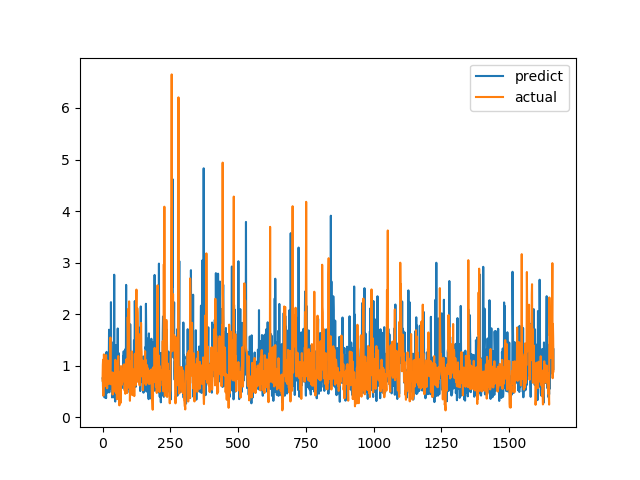

Data behind this chart, as committed beside it:
predict, actual
0.7549, 0.7094
0.7271, 1.015
0.5217, 1.116
0.5886, 0.4183
0.4167, 1.002
0.9833, 1.219
0.9295, 1.143
0.3874, 0.6528
0.3848, 0.6747
0.7222, 0.601
0.9396, 0.6695
0.384, 0.6538
0.9512, 0.7814
0.3715, 1.206
1.235, 0.8469
1.268, 0.8286
0.9102, 0.6482
0.4869, 0.5624
0.4772, 0.7183
1.239, 1.1
0.876, 0.9542
0.8646, 0.729
0.5403, 0.6694
1.046, 0.8631
1.698, 0.6465
0.4829, 0.8223
0.7091, 0.9236
0.9492, 0.8301
0.6296, 1.067
0.7279, 1.546
0.7818, 0.6827
2.233, 0.6386
0.9004, 0.6464
0.5462, 0.6881
0.9954, 0.7274
0.3846, 0.65
0.5748, 0.8694
0.8767, 0.4409
0.8064, 0.4519
0.6148, 0.7575
0.5473, 0.4952
1.464, 0.6851
0.452, 0.7244
2.765, 0.8654
0.3757, 0.74
0.7664, 0.8071
0.3178, 0.8204
0.304, 1.114
0.8261, 1.109
1.399, 0.4751
0.6686, 1.039
1.342, 0.9458
1.214, 0.7878
0.8032, 0.3505
0.45, 0.9368
0.9435, 0.9868
1.722, 0.647
0.6333, 1.03
0.4727, 1.187
1.248, 0.9329
... 1,604 more rows
